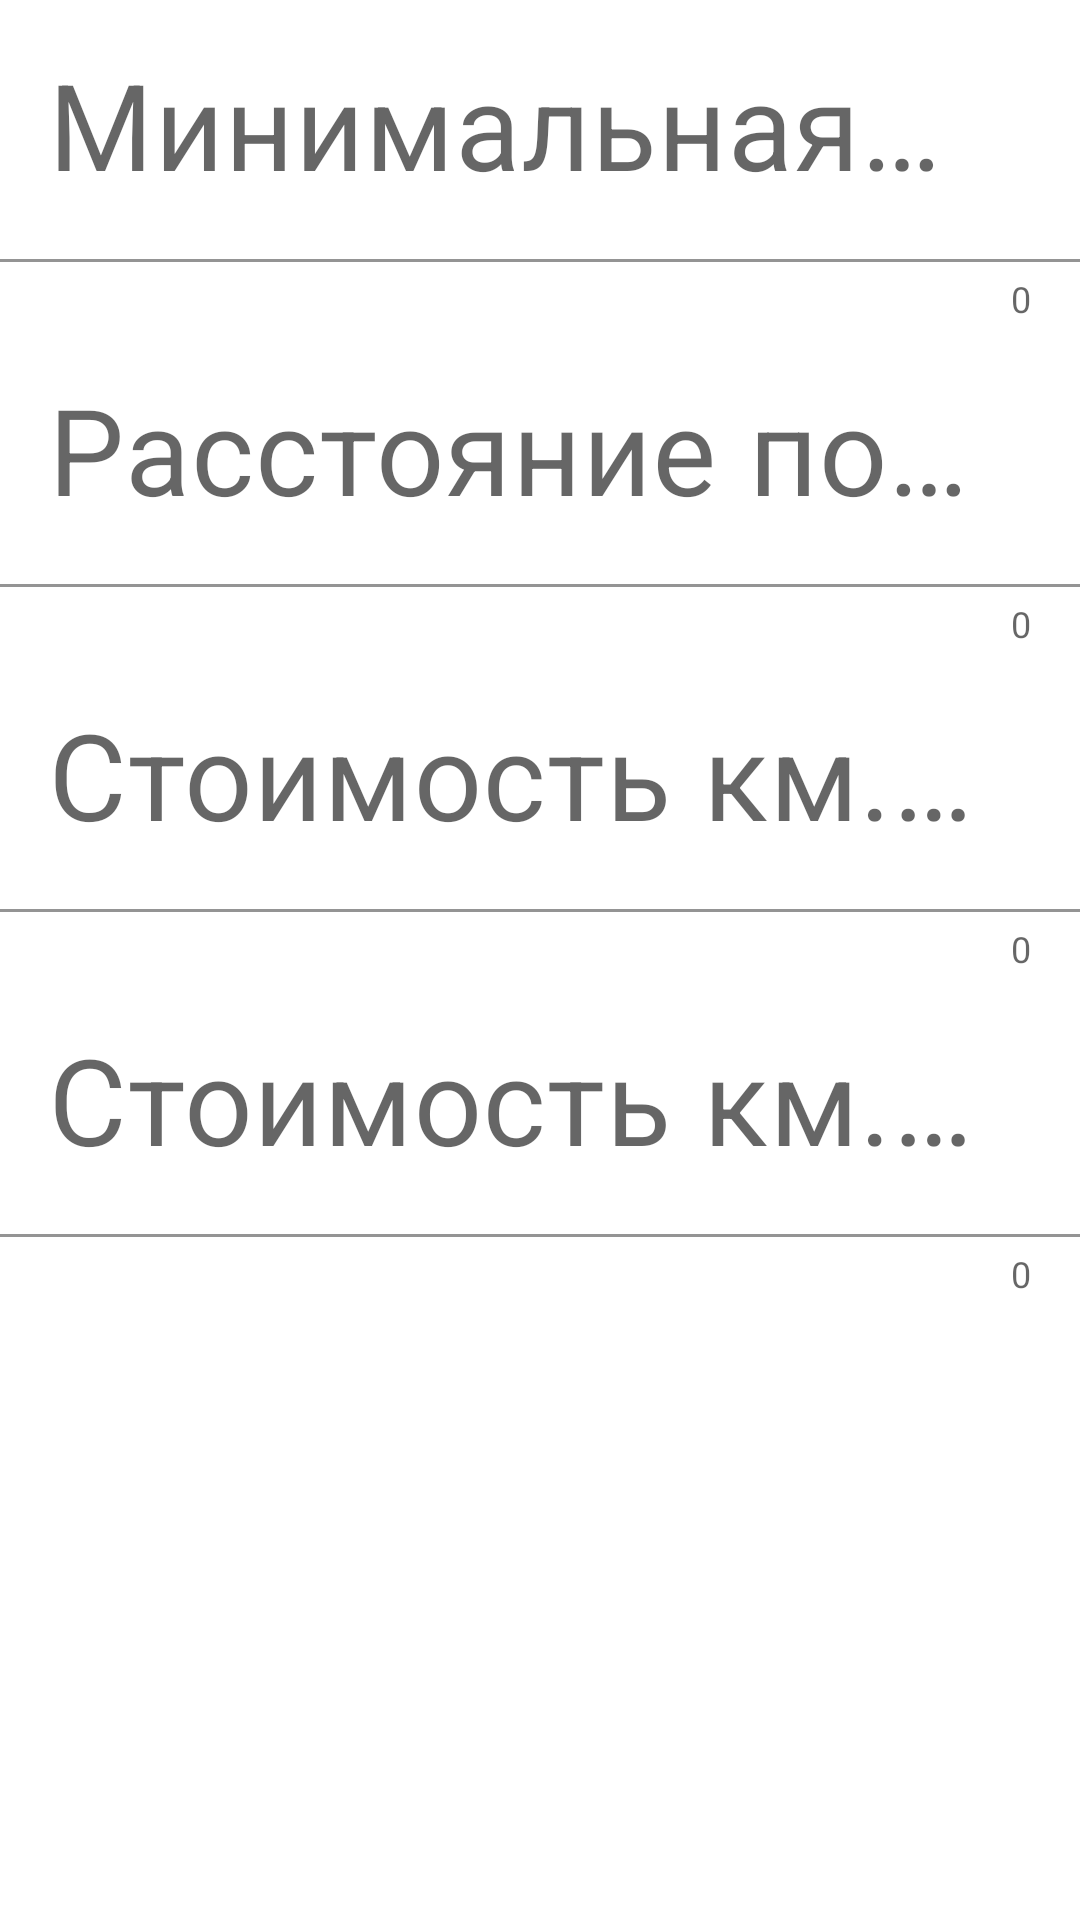

The Android layout XML behind this screen, and the referenced resources:
<!-- AndroidManifest.xml: application theme Theme.SimpleTaximeter -->
<!-- res/layout/fragment_settings.xml -->
<?xml version="1.0" encoding="utf-8"?>
<androidx.constraintlayout.widget.ConstraintLayout xmlns:android="http://schemas.android.com/apk/res/android"
    xmlns:app="http://schemas.android.com/apk/res-auto"
    xmlns:tools="http://schemas.android.com/tools"
    android:id="@+id/constraintLayout"
    android:layout_width="match_parent"
    android:layout_height="match_parent"
    tools:context=".ui.main.MainFragment">

    <ScrollView
        app:layout_constraintLeft_toLeftOf="parent"
        app:layout_constraintTop_toTopOf="@+id/constraintLayout"
        android:layout_width="match_parent"
        android:layout_height="match_parent"
        android:orientation="vertical">

        <LinearLayout
            android:layout_width="match_parent"
            android:layout_height="wrap_content"
            android:orientation="vertical">

            <com.google.android.material.textfield.TextInputLayout
                android:layout_width="match_parent"
                android:layout_height="wrap_content"
                android:hint="Минимальная стоимость (грн.)"
                app:hintTextAppearance="@style/TextInputLayoutStyle"
                android:background="@color/white"
                app:counterEnabled="true">

                <com.google.android.material.textfield.TextInputEditText
                    android:id="@+id/et_min_cost"
                    android:layout_width="match_parent"
                    android:layout_height="wrap_content"
                    android:inputType="number"
                    android:maxLines="1"
                    android:textSize="@dimen/value_size"
                    android:singleLine="true"
                    android:background="@color/white" />
            </com.google.android.material.textfield.TextInputLayout>

            <View
                android:layout_width="match_parent"
                android:layout_height="0.5dp"
                android:background="@color/divider" />

            <com.google.android.material.textfield.TextInputLayout
                android:layout_width="match_parent"
                android:layout_height="wrap_content"
                android:hint="Расстояние по мин. стоимости (км.)"
                app:hintTextAppearance="@style/TextInputLayoutStyle"
                android:background="@color/white"
                app:counterEnabled="true">

                <com.google.android.material.textfield.TextInputEditText
                    android:id="@+id/et_min_cost_distance"
                    android:layout_width="match_parent"
                    android:layout_height="wrap_content"
                    android:inputType="number"
                    android:maxLines="1"
                    android:textSize="@dimen/value_size"
                    android:singleLine="true"
                    android:background="@color/white" />
            </com.google.android.material.textfield.TextInputLayout>

            <View
                android:layout_width="match_parent"
                android:layout_height="0.5dp"
                android:background="@color/divider" />

            <com.google.android.material.textfield.TextInputLayout
                android:layout_width="match_parent"
                android:layout_height="wrap_content"
                android:hint="Стоимость км. по городу (грн.)"
                app:hintTextAppearance="@style/TextInputLayoutStyle"
                android:background="@color/white"
                app:counterEnabled="true">

                <com.google.android.material.textfield.TextInputEditText
                    android:id="@+id/et_cost_in_city"
                    android:layout_width="match_parent"
                    android:layout_height="wrap_content"
                    android:inputType="number"
                    android:maxLines="1"
                    android:textSize="@dimen/value_size"
                    android:singleLine="true"
                    android:background="@color/white" />
            </com.google.android.material.textfield.TextInputLayout>

            <View
                android:layout_width="match_parent"
                android:layout_height="0.5dp"
                android:background="@color/divider" />

            <com.google.android.material.textfield.TextInputLayout
                android:layout_width="match_parent"
                android:layout_height="wrap_content"
                android:hint="Стоимость км. по городу (грн.)"
                app:hintTextAppearance="@style/TextInputLayoutStyle"
                android:background="@color/white"
                app:counterEnabled="true">

                <com.google.android.material.textfield.TextInputEditText
                    android:id="@+id/et_cost_out_city"
                    android:layout_width="match_parent"
                    android:layout_height="wrap_content"
                    android:inputType="number"
                    android:maxLines="1"
                    android:textSize="@dimen/value_size"
                    android:singleLine="true"
                    android:background="@color/white" />
            </com.google.android.material.textfield.TextInputLayout>

        </LinearLayout>
    </ScrollView>
</androidx.constraintlayout.widget.ConstraintLayout>
<!-- resources referenced by this layout -->
<resources>
  <color name="divider">#FFFFFFFF</color>
  <color name="white">#FFFFFFFF</color>
  <dimen name="value_size">40sp</dimen>
  <style name="TextInputLayoutStyle" parent="TextAppearance.Design.Hint">
          <item name="android:textSize">@dimen/caption_size</item>
      </style>
  <style name="Theme.SimpleTaximeter" parent="Theme.MaterialComponents.DayNight.DarkActionBar">
          
          <item name="colorPrimary">@color/purple_500</item>
          <item name="colorPrimaryVariant">@color/purple_700</item>
          <item name="colorOnPrimary">@color/white</item>
          
          <item name="colorSecondary">@color/teal_200</item>
          <item name="colorSecondaryVariant">@color/teal_700</item>
          <item name="colorOnSecondary">@color/black</item>
          
          <item name="android:statusBarColor" tools:targetApi="l">?attr/colorPrimaryVariant</item>
          
      </style>
  <dimen name="caption_size">20sp</dimen>
  <color name="purple_500">#FF6200EE</color>
  <color name="purple_700">#FF3700B3</color>
  <color name="teal_200">#FF03DAC5</color>
  <color name="teal_700">#FF018786</color>
  <color name="black">#FF000000</color>
</resources>
